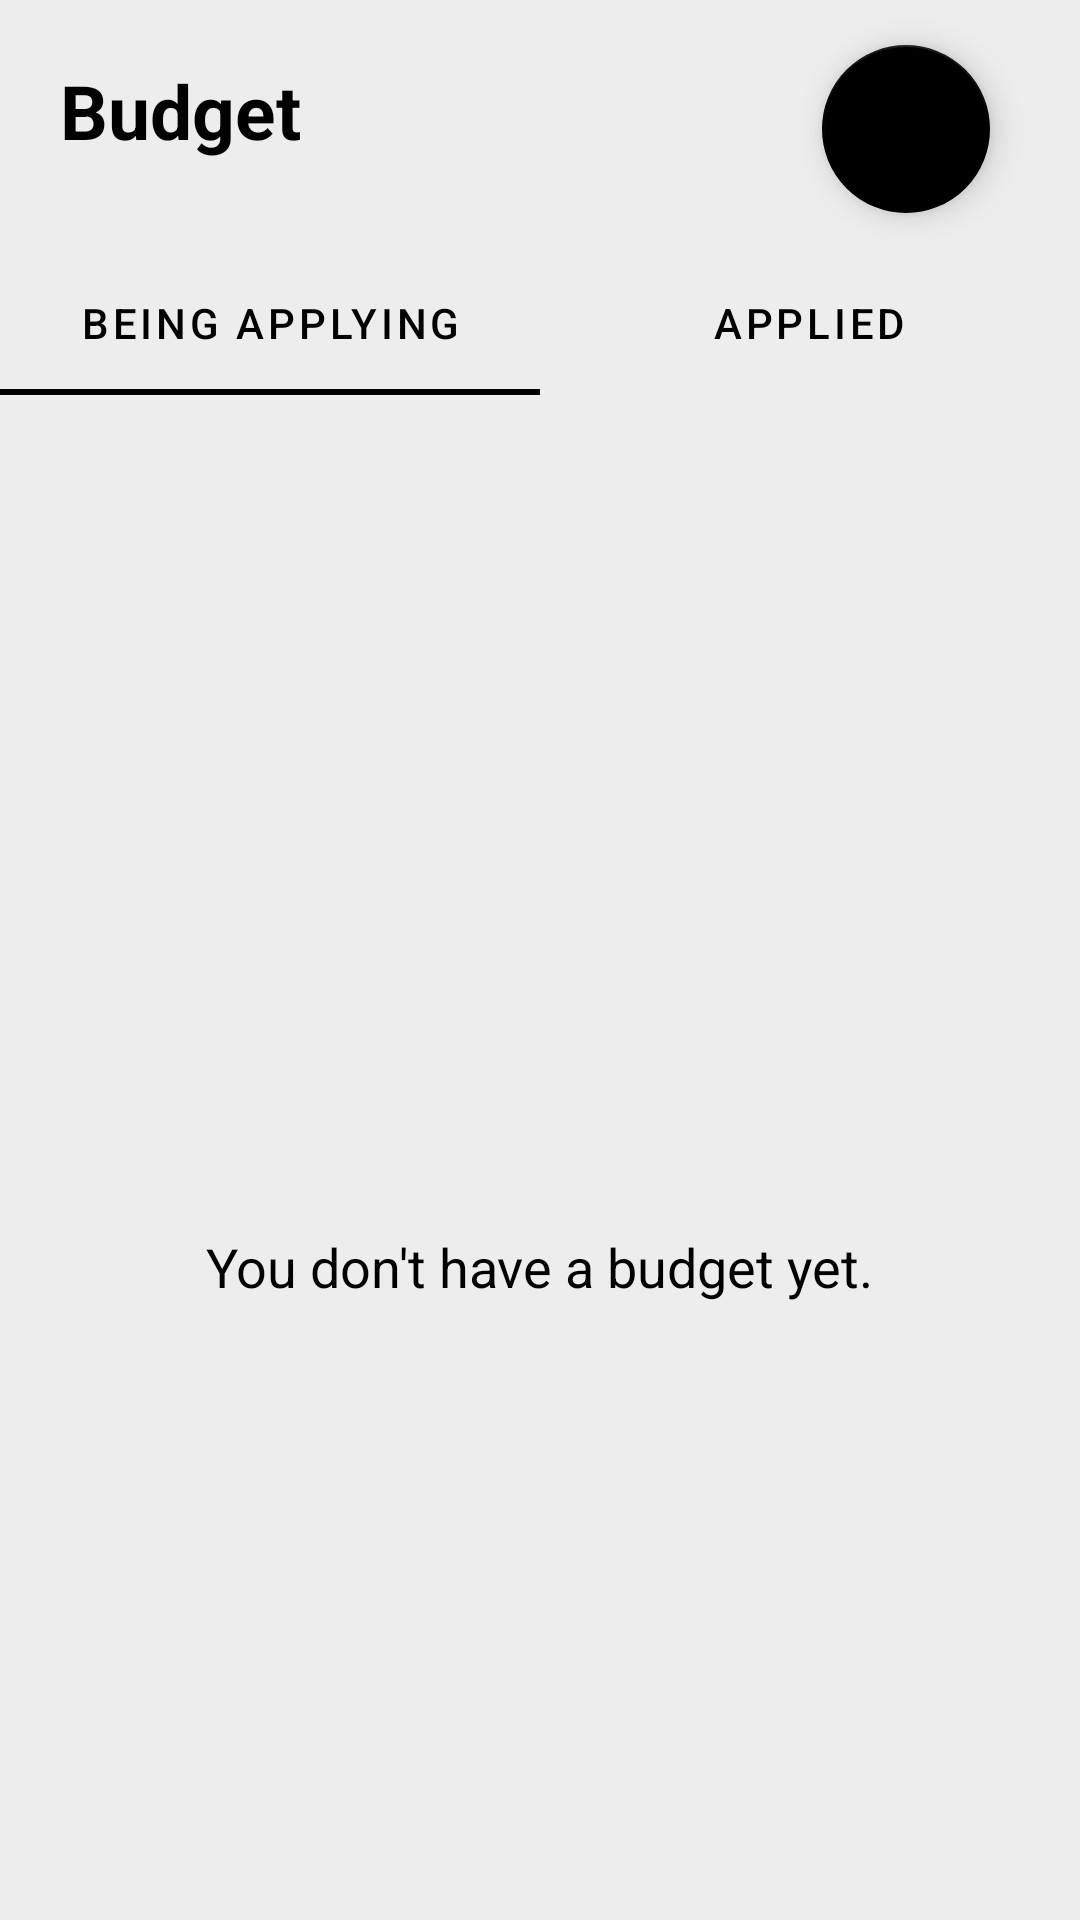

Produce the Android XML layout that renders to this screen, including the resource entries it uses.
<!-- AndroidManifest.xml: application theme Theme.Spendnee -->
<!-- res/layout/fragment_budget.xml -->
<?xml version="1.0" encoding="utf-8"?>
<RelativeLayout xmlns:android="http://schemas.android.com/apk/res/android"
    xmlns:tools="http://schemas.android.com/tools"
    android:layout_width="match_parent"
    android:layout_height="match_parent"
    android:background="@color/gray_200"
    xmlns:app="http://schemas.android.com/apk/res-auto"
    tools:context=".fragment.BudgetFragment">

    <TextView
        android:id="@+id/fragment_budget_tv_budget"
        android:layout_width="wrap_content"
        android:layout_height="wrap_content"
        android:layout_marginStart="20dp"
        android:layout_marginTop="20dp"
        android:layout_marginEnd="20dp"
        android:layout_marginBottom="20dp"
        android:text="@string/budget"
        android:textColor="@color/black"
        android:textSize="25dp"
        android:textStyle="bold" />

    <com.google.android.material.tabs.TabLayout
        android:id="@+id/fragment_budget_tab_layout"
        android:layout_width="match_parent"
        android:background="@color/gray_200"
        android:layout_height="wrap_content"
        android:layout_marginTop="10dp"
        android:layout_marginBottom="10dp"
        android:layout_below="@+id/fragment_budget_tv_budget"
        app:tabTextColor="@color/black">

        <com.google.android.material.tabs.TabItem
            android:layout_width="wrap_content"
            android:layout_height="wrap_content"
            android:text="@string/being_applying_budget" />

        <com.google.android.material.tabs.TabItem
            android:layout_width="wrap_content"
            android:layout_height="wrap_content"
            android:text="@string/budget_applied" />

    </com.google.android.material.tabs.TabLayout>

    <ImageView
        android:id="@+id/fragment_budget_iv_empty_box"
        android:layout_width="100dp"
        android:layout_height="100dp"
        android:src="@drawable/ic_empty_box"
        android:layout_marginTop="300dp"
        android:layout_centerHorizontal="true" />

    <TextView
        android:id="@+id/fragment_budget_tv_do_not_have_budget"
        android:layout_width="wrap_content"
        android:layout_height="wrap_content"
        android:text="@string/dont_have_budget"
        android:textColor="@color/black"
        android:textSize="18dp"
        android:layout_marginTop="10dp"
        android:layout_centerHorizontal="true"
        android:layout_below="@+id/fragment_budget_iv_empty_box"/>

    <com.google.android.material.floatingactionbutton.FloatingActionButton
        android:id="@+id/fragment_budget_fab_create_budget"
        android:layout_width="wrap_content"
        android:layout_height="wrap_content"
        android:layout_marginTop="15dp"
        android:background="@drawable/custom_button"
        android:textSize="20dp"
        android:src="@drawable/ic_add_white"
        android:textStyle="bold"
        android:layout_alignParentRight="true"
        android:layout_marginEnd="30dp"/>

    <ScrollView
        android:layout_width="match_parent"
        android:layout_height="match_parent"
        android:layout_below="@+id/fragment_budget_tab_layout"
        android:layout_marginStart="10dp"
        android:layout_marginTop="10dp"
        android:layout_marginEnd="10dp"
        android:layout_marginBottom="10dp">

        <androidx.recyclerview.widget.RecyclerView
            android:id="@+id/fragment_budget_recycle_layout"
            android:layout_width="match_parent"
            android:layout_height="match_parent"
            android:paddingBottom="50dp"
            tools:listitem="@layout/item_budget" />

    </ScrollView>

</RelativeLayout>
<!-- res/layout/item_budget.xml (included above) -->
<?xml version="1.0" encoding="utf-8"?>
<androidx.constraintlayout.widget.ConstraintLayout xmlns:android="http://schemas.android.com/apk/res/android"
    xmlns:app="http://schemas.android.com/apk/res-auto"
    xmlns:tools="http://schemas.android.com/tools"
    android:layout_width="match_parent"
    android:layout_height="wrap_content">

    <ImageView
        android:id="@+id/item_budget_iv_category_icon"
        android:layout_width="60dp"
        android:layout_height="60dp"
        android:layout_marginStart="10dp"
        android:layout_marginTop="30dp"
        android:background="@drawable/category_bg"
        android:padding="8dp"
        android:layout_marginBottom="10dp"
        android:src="@drawable/ic_food"
        app:layout_constraintBottom_toBottomOf="@+id/divider"
        app:layout_constraintStart_toStartOf="parent"
        app:layout_constraintTop_toTopOf="@+id/item_budget_tv_date" />

    <LinearLayout
        android:id="@+id/linear_layout"
        android:layout_width="0dp"
        android:layout_height="wrap_content"
        android:orientation="vertical"
        android:layout_marginStart="15dp"
        android:layout_marginTop="30dp"
        app:layout_constraintStart_toEndOf="@+id/item_budget_iv_category_icon"
        app:layout_constraintTop_toTopOf="@+id/item_budget_tv_date">

        <TextView
            android:id="@+id/item_budget_tv_category_name"
            android:layout_width="match_parent"
            android:layout_height="wrap_content"
            android:text="@string/food"
            android:textColor="@color/black"
            android:textSize="20dp"
            android:textStyle="bold" />
        <LinearLayout
            android:layout_width="match_parent"
            android:layout_height="wrap_content"
            android:orientation="horizontal"
            android:layout_marginTop="5dp"
            android:layout_marginBottom="5dp"
            android:gravity="center"
            >
            <TextView
                android:id="@+id/item_budget_tv_account"
                android:layout_width="wrap_content"
                android:layout_height="wrap_content"
                android:paddingLeft="5dp"
                android:paddingTop="2dp"
                android:paddingRight="5dp"
                android:paddingBottom="2dp"
                android:text="@string/cash"
                android:textSize="16dp"
                android:background="@drawable/account_bg"
                android:textColor="@color/white"
                android:layout_weight="1"
                android:gravity="center"/>
        </LinearLayout>

    </LinearLayout>

    <LinearLayout
        android:id="@+id/linearLayout2"
        android:layout_width="wrap_content"
        android:layout_height="wrap_content"
        android:orientation="vertical"
        app:layout_constraintBottom_toBottomOf="@+id/linear_layout"
        app:layout_constraintEnd_toEndOf="parent"
        app:layout_constraintTop_toTopOf="@+id/linear_layout">

        <TextView
            android:id="@+id/item_budget_tv_total_amount"
            android:layout_width="wrap_content"
            android:layout_height="wrap_content"
            android:text="amount"
            android:textColor="@color/black"
            android:textSize="20dp"
            android:textStyle="bold" />

        <TextView
            android:id="@+id/item_budget_tv_remaining_amount"
            android:layout_width="wrap_content"
            android:layout_height="wrap_content"
            android:hint="remaining_amount"
            android:textColor="@color/black"
            android:textSize="15dp"
            />
    </LinearLayout>

    <TextView
        android:id="@+id/item_budget_tv_date"
        android:layout_width="wrap_content"
        android:layout_height="wrap_content"
        android:layout_weight="1"
        android:text="dd/mm - dd/mm"
        android:textSize="18sp"
        android:layout_marginBottom="5dp"
        android:layout_marginStart="10dp"
        android:textColor="@color/black"
        app:layout_constraintBottom_toTopOf="@+id/item_budget_iv_category_icon"
        app:layout_constraintEnd_toEndOf="parent"
        app:layout_constraintHorizontal_bias="0.0"
        app:layout_constraintStart_toStartOf="parent" />

    <View
        android:id="@+id/divider"
        android:layout_width="409dp"
        android:layout_height="2dp"
        android:layout_marginStart="20dp"
        android:layout_marginEnd="20dp"
        android:layout_marginBottom="10dp"
        android:background="?android:attr/listDivider"
        app:layout_constraintBottom_toBottomOf="parent"
        app:layout_constraintEnd_toEndOf="parent"
        app:layout_constraintStart_toStartOf="parent" />

</androidx.constraintlayout.widget.ConstraintLayout>
<!-- resources referenced by this layout -->
<resources>
  <color name="black">#FF000000</color>
  <color name="gray_200">#EDEDED</color>
  <color name="white">#FFFFFFFF</color>
  <!-- drawable custom_button (drawable) -->
  <?xml version="1.0" encoding="utf-8"?>
  <shape xmlns:android="http://schemas.android.com/apk/res/android">
  
      <stroke android:color="@color/black"/>
      <corners android:topLeftRadius="25dp"
          android:bottomLeftRadius="25dp"
          android:bottomRightRadius="25dp"/>
  
  </shape>
  <string name="being_applying_budget">Being applying</string>
  <string name="budget">Budget</string>
  <string name="budget_applied">Applied</string>
  <string name="cash">Cash</string>
  <string name="dont_have_budget">You don\'t have a budget yet.</string>
  <string name="food">Food</string>
  <style name="Theme.Spendnee" parent="Theme.MaterialComponents.DayNight.NoActionBar">
          
          <item name="colorPrimary">@color/black</item>
          <item name="colorPrimaryVariant">@color/black</item>
          <item name="colorOnPrimary">@color/black</item>
          
          <item name="colorSecondary">@color/teal_200</item>
          <item name="colorSecondaryVariant">@color/teal_700</item>
          <item name="colorOnSecondary">@color/white</item>
          
          <item name="android:statusBarColor">@color/black</item>
          
      </style>
  <color name="teal_200">#FF000000</color>
  <color name="teal_700">#FF000000</color>
</resources>
